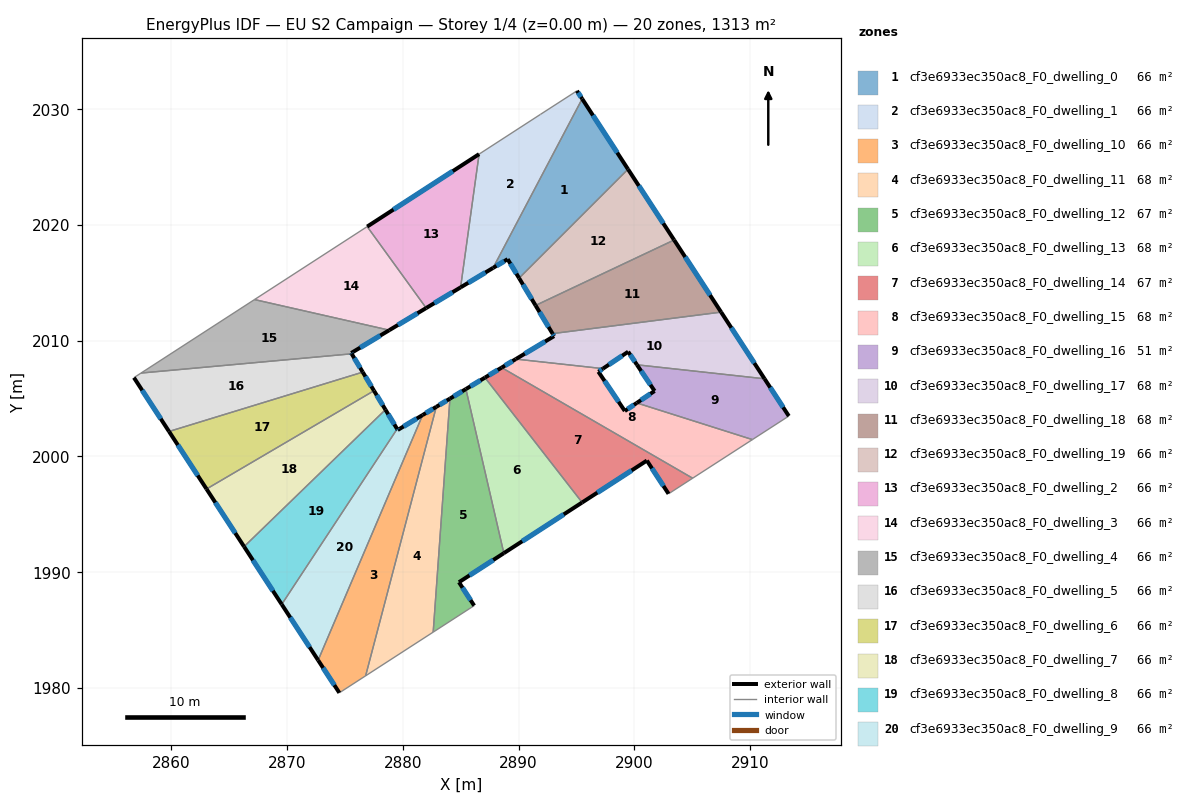
=== STOREY PLAN SPEC (per zone: floor XY polygon, exterior-wall plan segments, windows/doors) ===
zone 1: cf3e6933ec350ac8_F0_dwelling_0  (65.6 m²)
  floor: (2895.49, 2030.90) (2899.45, 2024.82) (2890.04, 2015.41) (2889.05, 2017.05) (2887.79, 2016.29)
  exterior wall: (2889.05, 2017.05) – (2890.04, 2015.41)  [1.9 m]
    window: (2889.29, 2016.66) – (2889.81, 2015.79)  [1.6 m²]
  exterior wall: (2887.79, 2016.29) – (2889.05, 2017.05)  [1.5 m]
    window: (2888.09, 2016.47) – (2888.76, 2016.87)  [1.2 m²]
  exterior wall: (2899.45, 2024.82) – (2895.49, 2030.90)  [7.3 m]
    window: (2898.52, 2026.25) – (2896.42, 2029.47)  [6.1 m²]
  interior walls: 2
zone 2: cf3e6933ec350ac8_F0_dwelling_1  (65.6 m²)
  floor: (2895.04, 2031.59) (2895.49, 2030.90) (2887.79, 2016.29) (2884.99, 2014.61) (2886.59, 2026.12) (2891.89, 2029.55)
  exterior wall: (2884.99, 2014.61) – (2887.79, 2016.29)  [3.3 m]
    window: (2885.65, 2015.00) – (2887.14, 2015.90)  [2.8 m²]
  exterior wall: (2895.49, 2030.90) – (2895.04, 2031.59)  [0.8 m]
    window: (2895.39, 2031.06) – (2895.15, 2031.43)  [0.7 m²]
  interior walls: 4
zone 3: cf3e6933ec350ac8_F0_dwelling_10  (65.6 m²)
  floor: (2882.89, 2004.29) (2876.79, 1981.05) (2874.52, 1979.59) (2872.68, 1982.40) (2881.71, 2003.58)
  exterior wall: (2882.89, 2004.29) – (2881.71, 2003.58)  [1.4 m]
    window: (2882.61, 2004.12) – (2881.99, 2003.75)  [1.2 m²]
  exterior wall: (2872.68, 1982.40) – (2874.52, 1979.59)  [3.4 m]
    window: (2873.11, 1981.74) – (2874.09, 1980.25)  [2.8 m²]
  interior walls: 3
zone 4: cf3e6933ec350ac8_F0_dwelling_11  (67.7 m²)
  floor: (2884.07, 2005.00) (2882.62, 1984.83) (2876.79, 1981.05) (2882.89, 2004.29)
  exterior wall: (2884.07, 2005.00) – (2882.89, 2004.29)  [1.4 m]
    window: (2883.79, 2004.83) – (2883.17, 2004.46)  [1.2 m²]
  interior walls: 3
zone 5: cf3e6933ec350ac8_F0_dwelling_12  (67.3 m²)
  floor: (2885.45, 2005.83) (2888.73, 1991.65) (2884.85, 1989.14) (2886.16, 1987.12) (2882.62, 1984.83) (2884.07, 2005.00)
  exterior wall: (2884.85, 1989.14) – (2888.73, 1991.65)  [4.6 m]
    window: (2885.76, 1989.73) – (2887.82, 1991.06)  [3.9 m²]
  exterior wall: (2886.16, 1987.12) – (2884.85, 1989.14)  [2.4 m]
    window: (2885.85, 1987.59) – (2885.16, 1988.66)  [2.0 m²]
  exterior wall: (2885.45, 2005.83) – (2884.07, 2005.00)  [1.6 m]
    window: (2885.13, 2005.63) – (2884.39, 2005.19)  [1.4 m²]
  interior walls: 3
zone 6: cf3e6933ec350ac8_F0_dwelling_13  (68.2 m²)
  floor: (2887.10, 2006.82) (2895.49, 1996.03) (2888.73, 1991.65) (2885.45, 2005.83)
  exterior wall: (2888.73, 1991.65) – (2895.49, 1996.03)  [8.1 m]
    window: (2890.31, 1992.68) – (2893.90, 1995.00)  [6.8 m²]
  exterior wall: (2887.10, 2006.82) – (2885.45, 2005.83)  [1.9 m]
    window: (2886.71, 2006.58) – (2885.84, 2006.06)  [1.6 m²]
  interior walls: 2
zone 7: cf3e6933ec350ac8_F0_dwelling_14  (67.1 m²)
  floor: (2901.08, 1999.65) (2895.49, 1996.03) (2887.10, 2006.82) (2888.54, 2007.68) (2905.04, 1998.12) (2902.96, 1996.78)
  exterior wall: (2901.08, 1999.65) – (2902.96, 1996.78)  [3.4 m]
    window: (2901.52, 1998.97) – (2902.52, 1997.45)  [2.9 m²]
  exterior wall: (2895.49, 1996.03) – (2901.08, 1999.65)  [6.7 m]
    window: (2896.80, 1996.88) – (2899.77, 1998.80)  [5.6 m²]
  exterior wall: (2888.54, 2007.68) – (2887.10, 2006.82)  [1.7 m]
    window: (2888.20, 2007.48) – (2887.43, 2007.02)  [1.4 m²]
  interior walls: 3
zone 8: cf3e6933ec350ac8_F0_dwelling_15  (68.0 m²)
  floor: (2910.20, 2001.46) (2905.04, 1998.12) (2888.54, 2007.68) (2889.76, 2008.42) (2897.29, 2007.59) (2896.89, 2007.32) (2899.18, 2003.93) (2900.21, 2004.63)
  exterior wall: (2896.89, 2007.32) – (2897.29, 2007.59)  [0.5 m]
    window: (2896.99, 2007.39) – (2897.20, 2007.53)  [0.4 m²]
  exterior wall: (2899.18, 2003.93) – (2896.89, 2007.32)  [4.1 m]
    window: (2898.64, 2004.73) – (2897.43, 2006.53)  [3.5 m²]
  exterior wall: (2900.21, 2004.63) – (2899.18, 2003.93)  [1.2 m]
    window: (2899.97, 2004.46) – (2899.42, 2004.10)  [1.1 m²]
  exterior wall: (2889.76, 2008.42) – (2888.54, 2007.68)  [1.4 m]
    window: (2889.48, 2008.24) – (2888.83, 2007.85)  [1.2 m²]
  interior walls: 4
zone 9: cf3e6933ec350ac8_F0_dwelling_16  (50.7 m²)
  floor: (2911.25, 2006.71) (2913.34, 2003.49) (2910.20, 2001.46) (2900.21, 2004.63) (2901.75, 2005.66) (2900.23, 2007.92)
  exterior wall: (2901.75, 2005.66) – (2900.21, 2004.63)  [1.9 m]
    window: (2901.39, 2005.42) – (2900.57, 2004.87)  [1.6 m²]
  exterior wall: (2900.23, 2007.92) – (2901.75, 2005.66)  [2.7 m]
    window: (2900.58, 2007.39) – (2901.39, 2006.19)  [2.3 m²]
  exterior wall: (2913.34, 2003.49) – (2911.25, 2006.71)  [3.8 m]
    window: (2912.85, 2004.25) – (2911.74, 2005.96)  [3.2 m²]
  interior walls: 3
zone 10: cf3e6933ec350ac8_F0_dwelling_17  (68.3 m²)
  floor: (2907.50, 2012.47) (2911.25, 2006.71) (2900.23, 2007.92) (2899.47, 2009.05) (2897.29, 2007.59) (2889.76, 2008.42) (2893.07, 2010.40) (2892.93, 2010.62)
  exterior wall: (2892.93, 2010.62) – (2893.07, 2010.40)  [0.3 m]
    window: (2892.96, 2010.56) – (2893.04, 2010.45)  [0.2 m²]
  exterior wall: (2911.25, 2006.71) – (2907.50, 2012.47)  [6.9 m]
    window: (2910.37, 2008.07) – (2908.38, 2011.12)  [5.8 m²]
  exterior wall: (2899.47, 2009.05) – (2900.23, 2007.92)  [1.4 m]
    window: (2899.65, 2008.79) – (2900.05, 2008.19)  [1.1 m²]
  exterior wall: (2897.29, 2007.59) – (2899.47, 2009.05)  [2.6 m]
    window: (2897.80, 2007.93) – (2898.96, 2008.71)  [2.2 m²]
  exterior wall: (2893.07, 2010.40) – (2889.76, 2008.42)  [3.9 m]
    window: (2892.29, 2009.93) – (2890.54, 2008.88)  [3.2 m²]
  interior walls: 3
zone 11: cf3e6933ec350ac8_F0_dwelling_18  (67.9 m²)
  floor: (2903.44, 2018.70) (2907.50, 2012.47) (2892.93, 2010.62) (2891.47, 2013.05)
  exterior wall: (2907.50, 2012.47) – (2903.44, 2018.70)  [7.4 m]
    window: (2906.54, 2013.94) – (2904.39, 2017.24)  [6.3 m²]
  exterior wall: (2891.47, 2013.05) – (2892.93, 2010.62)  [2.8 m]
    window: (2891.81, 2012.48) – (2892.59, 2011.19)  [2.4 m²]
  interior walls: 2
zone 12: cf3e6933ec350ac8_F0_dwelling_19  (65.6 m²)
  floor: (2899.45, 2024.82) (2903.44, 2018.70) (2891.47, 2013.05) (2890.04, 2015.41)
  exterior wall: (2890.04, 2015.41) – (2891.47, 2013.05)  [2.8 m]
    window: (2890.38, 2014.85) – (2891.13, 2013.60)  [2.3 m²]
  exterior wall: (2903.44, 2018.70) – (2899.45, 2024.82)  [7.3 m]
    window: (2902.50, 2020.14) – (2900.39, 2023.38)  [6.2 m²]
  interior walls: 2
zone 13: cf3e6933ec350ac8_F0_dwelling_2  (65.6 m²)
  floor: (2886.59, 2026.12) (2884.99, 2014.61) (2882.02, 2012.83) (2876.92, 2019.86)
  exterior wall: (2882.02, 2012.83) – (2884.99, 2014.61)  [3.5 m]
    window: (2882.72, 2013.24) – (2884.29, 2014.19)  [2.9 m²]
  exterior wall: (2886.59, 2026.12) – (2876.92, 2019.86)  [11.5 m]
    window: (2884.32, 2024.65) – (2879.19, 2021.33)  [9.7 m²]
  interior walls: 2
zone 14: cf3e6933ec350ac8_F0_dwelling_3  (65.7 m²)
  floor: (2876.92, 2019.86) (2882.02, 2012.83) (2878.83, 2010.91) (2867.19, 2013.56)
  exterior wall: (2878.83, 2010.91) – (2882.02, 2012.83)  [3.7 m]
    window: (2879.58, 2011.36) – (2881.27, 2012.38)  [3.1 m²]
  interior walls: 3
zone 15: cf3e6933ec350ac8_F0_dwelling_4  (65.6 m²)
  floor: (2878.83, 2010.91) (2875.54, 2008.94) (2875.58, 2008.87) (2857.38, 2007.21) (2867.19, 2013.56)
  exterior wall: (2875.54, 2008.94) – (2878.83, 2010.91)  [3.8 m]
    window: (2876.31, 2009.40) – (2878.06, 2010.45)  [3.2 m²]
  exterior wall: (2875.58, 2008.87) – (2875.54, 2008.94)  [0.1 m]
    window: (2875.57, 2008.89) – (2875.55, 2008.92)  [0.1 m²]
  interior walls: 3
zone 16: cf3e6933ec350ac8_F0_dwelling_5  (65.6 m²)
  floor: (2875.58, 2008.87) (2876.54, 2007.29) (2859.80, 2002.16) (2856.77, 2006.81) (2857.38, 2007.21)
  exterior wall: (2876.54, 2007.29) – (2875.58, 2008.87)  [1.8 m]
    window: (2876.31, 2007.66) – (2875.81, 2008.50)  [1.6 m²]
  exterior wall: (2856.77, 2006.81) – (2859.80, 2002.16)  [5.5 m]
    window: (2857.48, 2005.72) – (2859.09, 2003.25)  [4.7 m²]
  interior walls: 3
zone 17: cf3e6933ec350ac8_F0_dwelling_6  (65.6 m²)
  floor: (2876.54, 2007.29) (2877.51, 2005.68) (2863.04, 1997.19) (2859.80, 2002.16)
  exterior wall: (2877.51, 2005.68) – (2876.54, 2007.29)  [1.9 m]
    window: (2877.28, 2006.06) – (2876.77, 2006.91)  [1.6 m²]
  exterior wall: (2859.80, 2002.16) – (2863.04, 1997.19)  [5.9 m]
    window: (2860.56, 2000.99) – (2862.28, 1998.36)  [5.0 m²]
  interior walls: 2
zone 18: cf3e6933ec350ac8_F0_dwelling_7  (65.6 m²)
  floor: (2877.51, 2005.68) (2878.50, 2004.04) (2866.29, 1992.21) (2863.04, 1997.19)
  exterior wall: (2878.50, 2004.04) – (2877.51, 2005.68)  [1.9 m]
    window: (2878.27, 2004.43) – (2877.74, 2005.30)  [1.6 m²]
  exterior wall: (2863.04, 1997.19) – (2866.29, 1992.21)  [5.9 m]
    window: (2863.80, 1996.02) – (2865.52, 1993.38)  [5.0 m²]
  interior walls: 2
zone 19: cf3e6933ec350ac8_F0_dwelling_8  (65.6 m²)
  floor: (2878.50, 2004.04) (2879.51, 2002.38) (2869.54, 1987.22) (2866.29, 1992.21)
  exterior wall: (2879.51, 2002.38) – (2878.50, 2004.04)  [1.9 m]
    window: (2879.27, 2002.77) – (2878.74, 2003.65)  [1.6 m²]
  exterior wall: (2866.29, 1992.21) – (2869.54, 1987.22)  [6.0 m]
    window: (2867.05, 1991.04) – (2868.77, 1988.40)  [5.0 m²]
  interior walls: 2
zone 20: cf3e6933ec350ac8_F0_dwelling_9  (65.7 m²)
  floor: (2881.71, 2003.58) (2872.68, 1982.40) (2869.54, 1987.22) (2879.51, 2002.38) (2879.56, 2002.29)
  exterior wall: (2879.56, 2002.29) – (2879.51, 2002.38)  [0.1 m]
    window: (2879.55, 2002.31) – (2879.52, 2002.36)  [0.1 m²]
  exterior wall: (2881.71, 2003.58) – (2879.56, 2002.29)  [2.5 m]
    window: (2881.21, 2003.28) – (2880.06, 2002.59)  [2.1 m²]
  exterior wall: (2869.54, 1987.22) – (2872.68, 1982.40)  [5.8 m]
    window: (2870.28, 1986.09) – (2871.94, 1983.53)  [4.9 m²]
  interior walls: 2

=== DERIVED (storey summary) ===
Building: EU S2 Campaign
Storey: 1 of 4  (floor level z = 0.00 m)
Storey gross floor area: 1312.8 m²
Zones on this storey: 20
  - cf3e6933ec350ac8_F0_dwelling_0: floor 65.6 m²; exterior wall 10.6 m (31.9 m²); 3 window(s) 9.0 m²; WWR 28.1%
  - cf3e6933ec350ac8_F0_dwelling_1: floor 65.6 m²; exterior wall 4.1 m (12.3 m²); 2 window(s) 3.5 m²; WWR 28.1%
  - cf3e6933ec350ac8_F0_dwelling_10: floor 65.6 m²; exterior wall 4.7 m (14.2 m²); 2 window(s) 4.0 m²; WWR 28.1%
  - cf3e6933ec350ac8_F0_dwelling_11: floor 67.7 m²; exterior wall 1.4 m (4.1 m²); 1 window(s) 1.2 m²; WWR 28.1%
  - cf3e6933ec350ac8_F0_dwelling_12: floor 67.3 m²; exterior wall 8.6 m (25.9 m²); 3 window(s) 7.3 m²; WWR 28.1%
  - cf3e6933ec350ac8_F0_dwelling_13: floor 68.2 m²; exterior wall 10.0 m (29.9 m²); 2 window(s) 8.4 m²; WWR 28.1%
  - cf3e6933ec350ac8_F0_dwelling_14: floor 67.1 m²; exterior wall 11.8 m (35.3 m²); 3 window(s) 9.9 m²; WWR 28.1%
  - cf3e6933ec350ac8_F0_dwelling_15: floor 68.0 m²; exterior wall 7.2 m (21.7 m²); 4 window(s) 6.1 m²; WWR 28.1%
  - cf3e6933ec350ac8_F0_dwelling_16: floor 50.7 m²; exterior wall 8.4 m (25.3 m²); 3 window(s) 7.1 m²; WWR 28.1%
  - cf3e6933ec350ac8_F0_dwelling_17: floor 68.3 m²; exterior wall 15.0 m (44.9 m²); 5 window(s) 12.6 m²; WWR 28.1%
  - cf3e6933ec350ac8_F0_dwelling_18: floor 67.9 m²; exterior wall 10.3 m (30.8 m²); 2 window(s) 8.7 m²; WWR 28.1%
  - cf3e6933ec350ac8_F0_dwelling_19: floor 65.6 m²; exterior wall 10.1 m (30.2 m²); 2 window(s) 8.5 m²; WWR 28.1%
  - cf3e6933ec350ac8_F0_dwelling_2: floor 65.6 m²; exterior wall 15.0 m (44.9 m²); 2 window(s) 12.6 m²; WWR 28.1%
  - cf3e6933ec350ac8_F0_dwelling_3: floor 65.7 m²; exterior wall 3.7 m (11.2 m²); 1 window(s) 3.1 m²; WWR 28.1%
  - cf3e6933ec350ac8_F0_dwelling_4: floor 65.6 m²; exterior wall 3.9 m (11.7 m²); 2 window(s) 3.3 m²; WWR 28.1%
  - cf3e6933ec350ac8_F0_dwelling_5: floor 65.6 m²; exterior wall 7.4 m (22.2 m²); 2 window(s) 6.2 m²; WWR 28.1%
  - cf3e6933ec350ac8_F0_dwelling_6: floor 65.6 m²; exterior wall 7.8 m (23.4 m²); 2 window(s) 6.6 m²; WWR 28.1%
  - cf3e6933ec350ac8_F0_dwelling_7: floor 65.6 m²; exterior wall 7.9 m (23.6 m²); 2 window(s) 6.6 m²; WWR 28.1%
  - cf3e6933ec350ac8_F0_dwelling_8: floor 65.6 m²; exterior wall 7.9 m (23.7 m²); 2 window(s) 6.7 m²; WWR 28.1%
  - cf3e6933ec350ac8_F0_dwelling_9: floor 65.7 m²; exterior wall 8.4 m (25.1 m²); 3 window(s) 7.1 m²; WWR 28.1%
Zone adjacency (shared interzone walls):
  - cf3e6933ec350ac8_F0_dwelling_0 ↔ cf3e6933ec350ac8_F0_dwelling_1
  - cf3e6933ec350ac8_F0_dwelling_0 ↔ cf3e6933ec350ac8_F0_dwelling_19
  - cf3e6933ec350ac8_F0_dwelling_1 ↔ cf3e6933ec350ac8_F0_dwelling_2
  - cf3e6933ec350ac8_F0_dwelling_10 ↔ cf3e6933ec350ac8_F0_dwelling_11
  - cf3e6933ec350ac8_F0_dwelling_10 ↔ cf3e6933ec350ac8_F0_dwelling_9
  - cf3e6933ec350ac8_F0_dwelling_11 ↔ cf3e6933ec350ac8_F0_dwelling_12
  - cf3e6933ec350ac8_F0_dwelling_12 ↔ cf3e6933ec350ac8_F0_dwelling_13
  - cf3e6933ec350ac8_F0_dwelling_13 ↔ cf3e6933ec350ac8_F0_dwelling_14
  - cf3e6933ec350ac8_F0_dwelling_14 ↔ cf3e6933ec350ac8_F0_dwelling_15
  - cf3e6933ec350ac8_F0_dwelling_15 ↔ cf3e6933ec350ac8_F0_dwelling_16
  - cf3e6933ec350ac8_F0_dwelling_15 ↔ cf3e6933ec350ac8_F0_dwelling_17
  - cf3e6933ec350ac8_F0_dwelling_16 ↔ cf3e6933ec350ac8_F0_dwelling_17
  - cf3e6933ec350ac8_F0_dwelling_17 ↔ cf3e6933ec350ac8_F0_dwelling_18
  - cf3e6933ec350ac8_F0_dwelling_18 ↔ cf3e6933ec350ac8_F0_dwelling_19
  - cf3e6933ec350ac8_F0_dwelling_2 ↔ cf3e6933ec350ac8_F0_dwelling_3
  - cf3e6933ec350ac8_F0_dwelling_3 ↔ cf3e6933ec350ac8_F0_dwelling_4
  - cf3e6933ec350ac8_F0_dwelling_4 ↔ cf3e6933ec350ac8_F0_dwelling_5
  - cf3e6933ec350ac8_F0_dwelling_5 ↔ cf3e6933ec350ac8_F0_dwelling_6
  - cf3e6933ec350ac8_F0_dwelling_6 ↔ cf3e6933ec350ac8_F0_dwelling_7
  - cf3e6933ec350ac8_F0_dwelling_7 ↔ cf3e6933ec350ac8_F0_dwelling_8
  - cf3e6933ec350ac8_F0_dwelling_8 ↔ cf3e6933ec350ac8_F0_dwelling_9